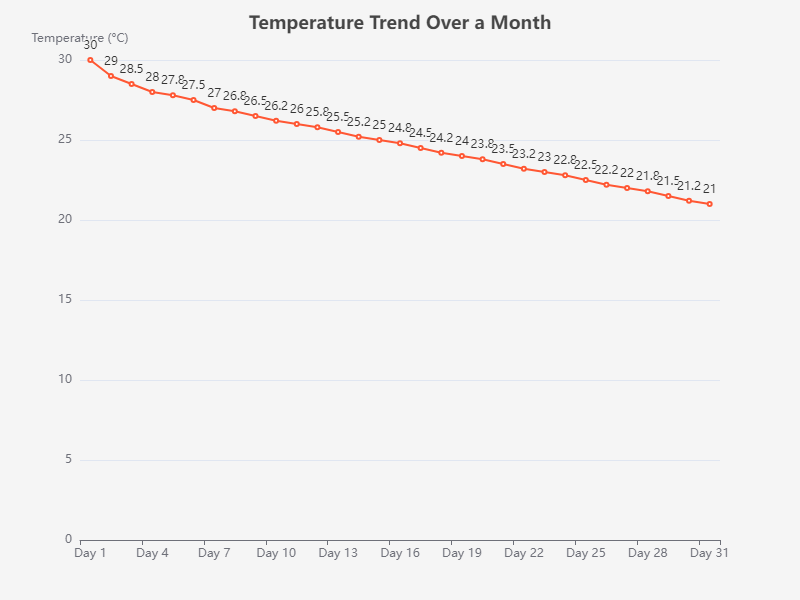

The table this chart was drawn from, first rows:
table
Day, Temperature
1, 30
2, 29
3, 28.5
4, 28
5, 27.8
6, 27.5
7, 27
8, 26.8
9, 26.5
10, 26.2
11, 26
12, 25.8
13, 25.5
14, 25.2
15, 25
16, 24.8
17, 24.5
18, 24.2
19, 24
20, 23.8
21, 23.5
22, 23.2
23, 23
24, 22.8
25, 22.5
26, 22.2
27, 22
28, 21.8
29, 21.5
30, 21.2
31, 21
